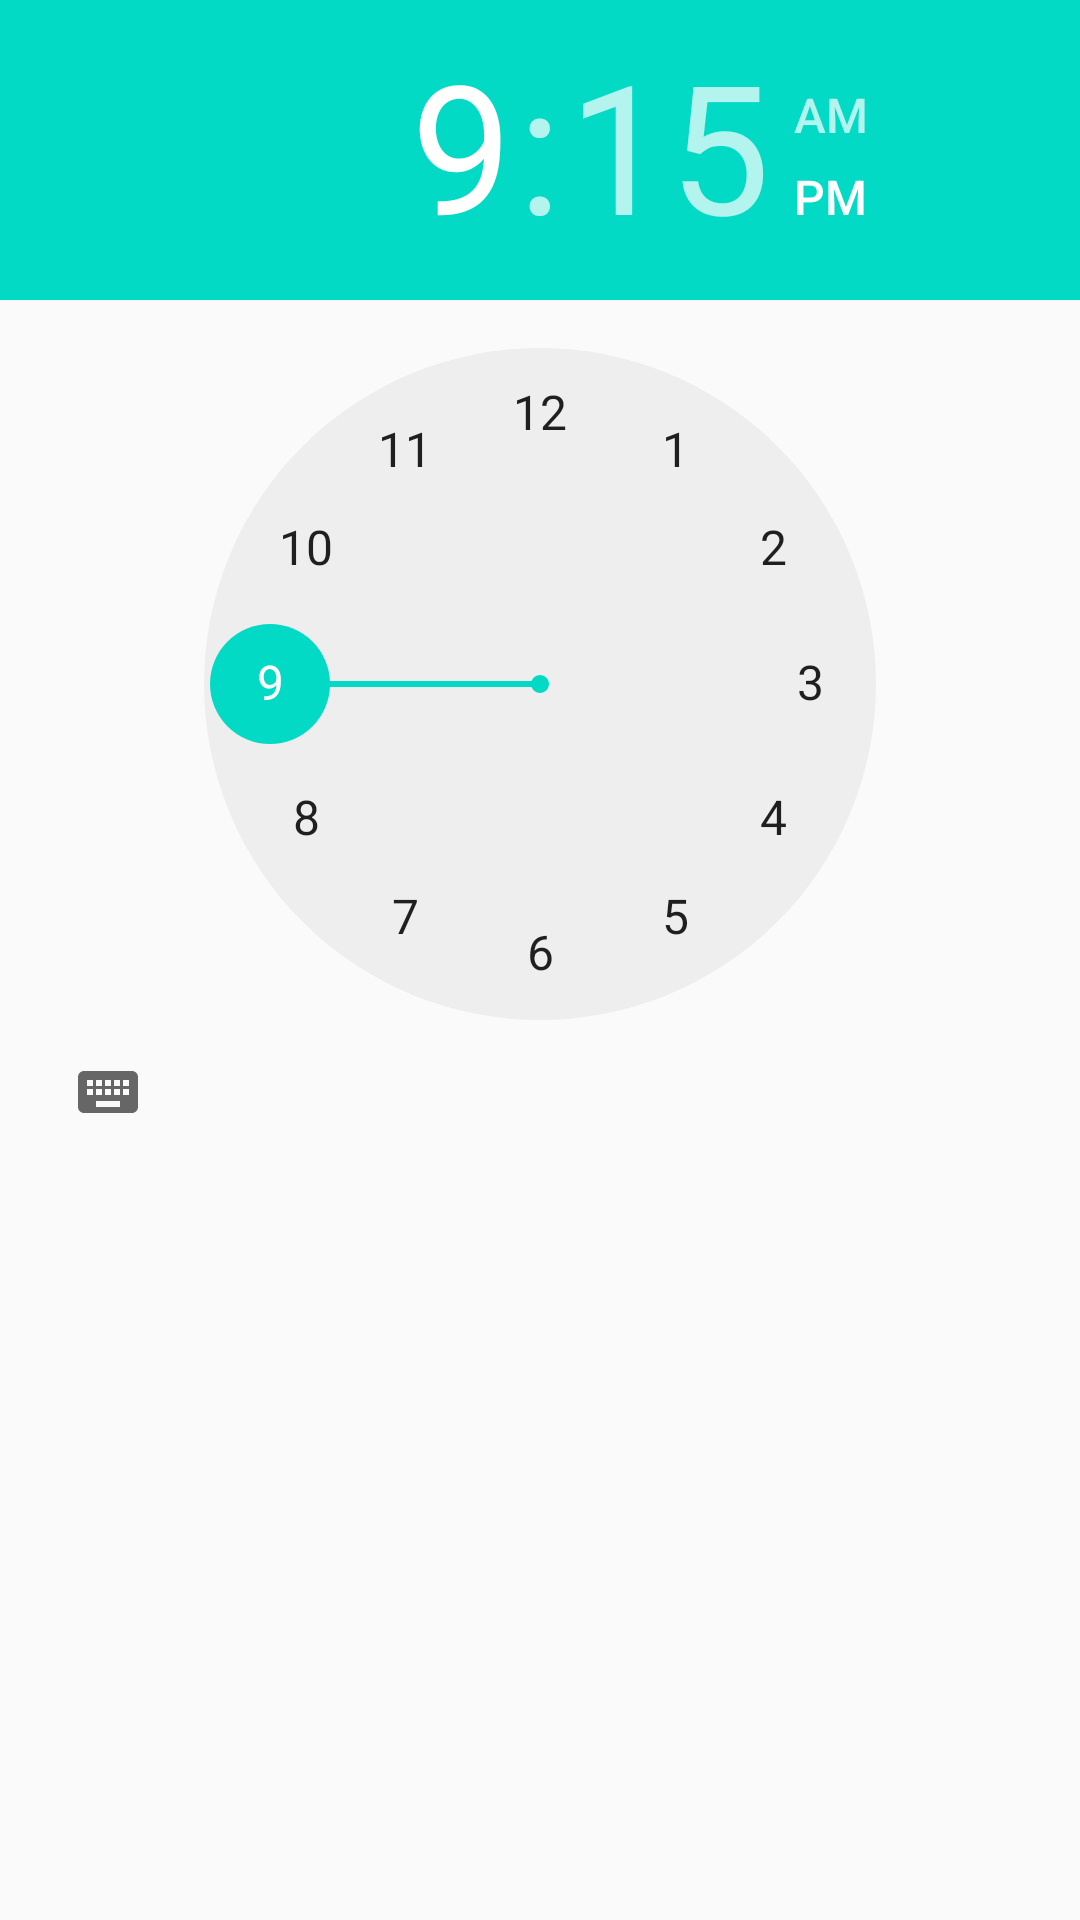

Here is an Android app screen rendered from its layout file. Give the layout XML and the strings, colors and styles it references.
<!-- AndroidManifest.xml: application theme AppTheme -->
<!-- res/layout/timepicker.xml -->
<?xml version="1.0" encoding="utf-8"?>
<LinearLayout
    xmlns:android="http://schemas.android.com/apk/res/android" android:layout_width="match_parent"
    android:orientation="vertical"
    android:layout_height="match_parent">

    <TimePicker
        android:id="@+id/tpicker"
        android:layout_width="match_parent"
        android:layout_height="wrap_content" />

</LinearLayout>
<!-- resources referenced by this layout -->
<resources>
  <style name="AppTheme" parent="Theme.AppCompat.Light.DarkActionBar">
          
          <item name="windowActionBar">false</item>
          <item name="windowNoTitle">true</item>
          <item name="colorPrimary">@color/colorPrimary</item>
          <item name="colorPrimaryDark">@color/colorPrimaryDark</item>
          <item name="colorAccent">@color/colorAccent</item>
      </style>
  <!-- not gathered from this repository: default colours our renderer supplied (Android Studio template values) -->
  <color name="colorPrimary">#FF6200EE</color>
  <color name="colorPrimaryDark">#FF3700B3</color>
  <color name="colorAccent">#FF03DAC5</color>
</resources>
